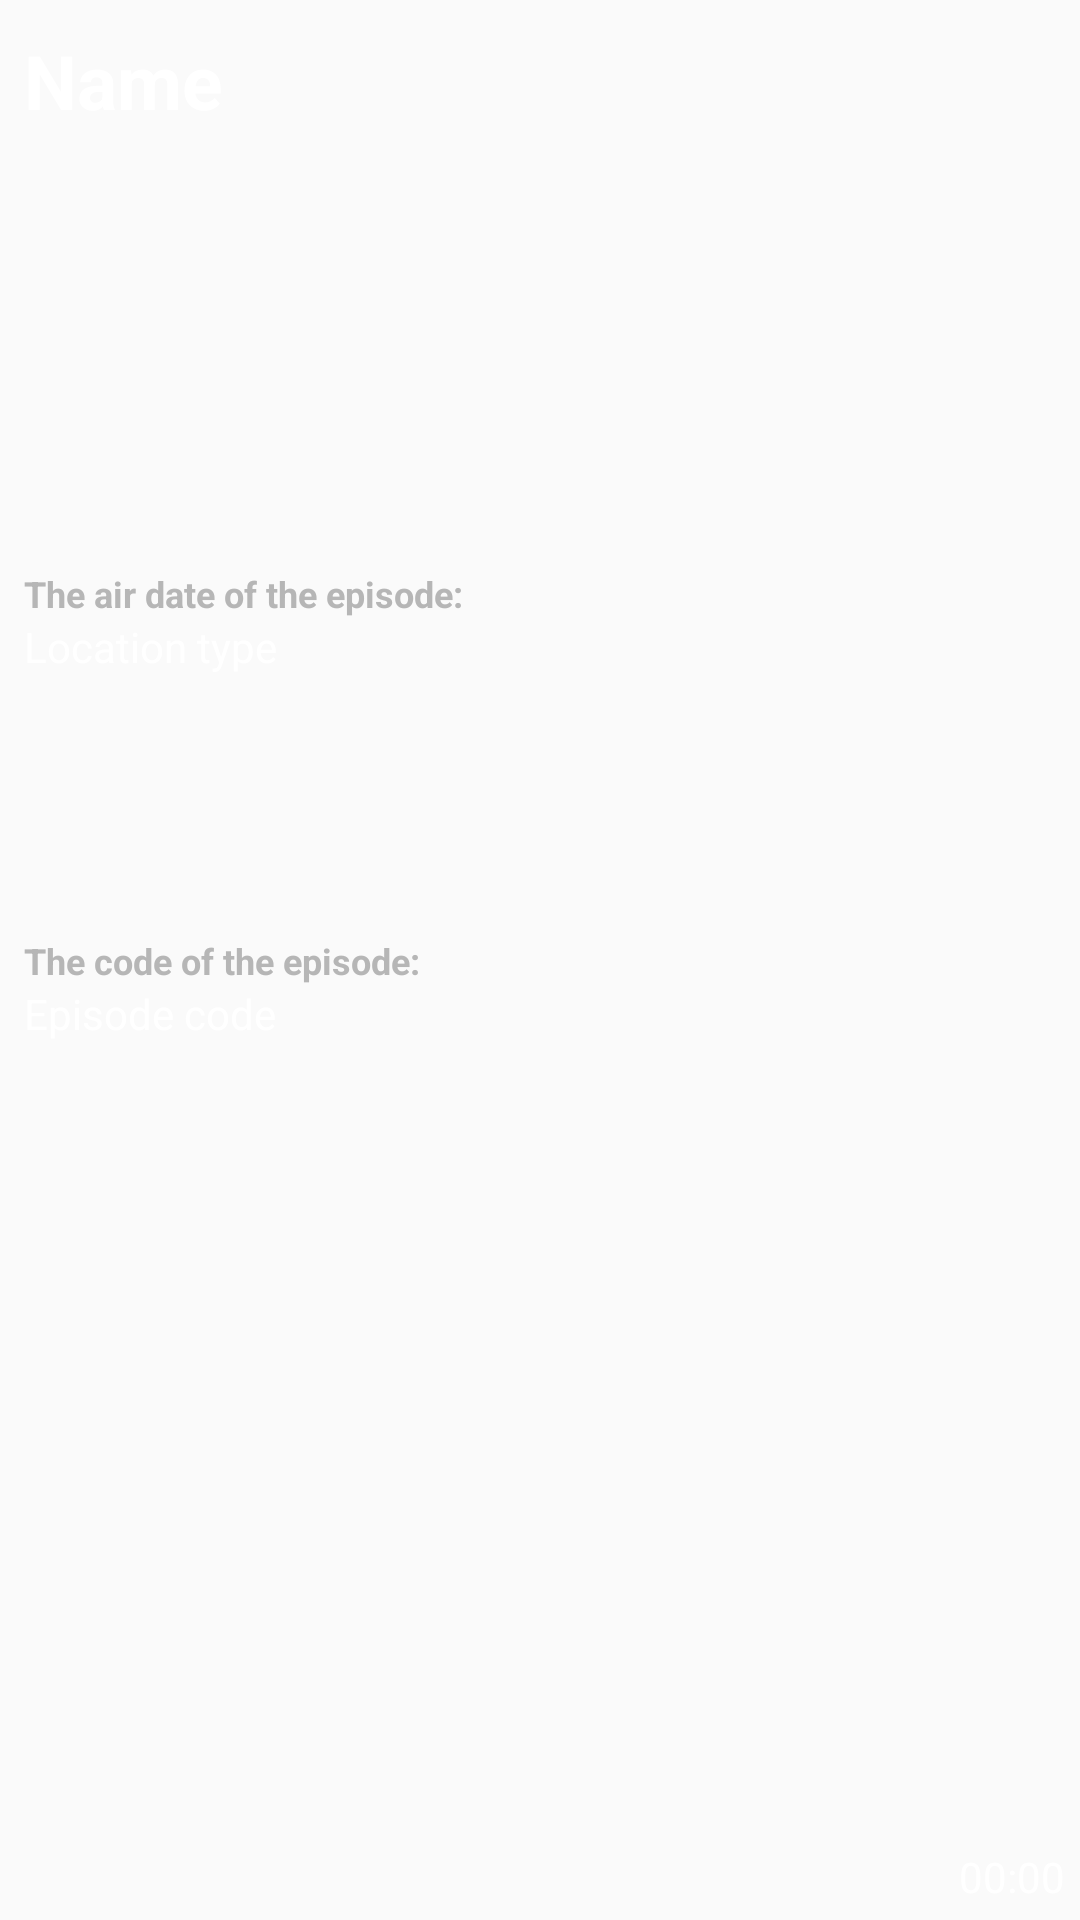

Android layout source for this screen:
<!-- AndroidManifest.xml: application theme Theme.RickAndMorty -->
<!-- res/layout/episodes_item.xml -->
<?xml version="1.0" encoding="utf-8"?>
<androidx.constraintlayout.widget.ConstraintLayout xmlns:android="http://schemas.android.com/apk/res/android"
    xmlns:app="http://schemas.android.com/apk/res-auto"
    xmlns:tools="http://schemas.android.com/tools"
    android:layout_width="match_parent"
    android:layout_height="wrap_content"
    android:layout_margin="5dp"
    android:background="@drawable/item_rounder"
    android:backgroundTint="@color/dark_gray"
    tools:ignore="TextSizeCheck">

    <TextView
        android:id="@+id/tv_episode_name"
        android:layout_width="wrap_content"
        android:layout_height="wrap_content"
        android:layout_marginStart="8dp"
        android:layout_marginTop="10dp"
        android:text="@string/name"
        android:textColor="@color/white"
        android:textSize="25sp"
        android:textStyle="bold"
        app:layout_constraintStart_toStartOf="parent"
        app:layout_constraintTop_toTopOf="parent" />

    <TextView
        android:id="@+id/tv_air_data"
        android:layout_width="wrap_content"
        android:layout_height="wrap_content"
        android:text="@string/the_air_date_of_the_episode"
        android:textColor="@color/light_grey"
        android:textSize="12sp"
        android:textStyle="bold"
        app:layout_constraintBottom_toBottomOf="parent"
        app:layout_constraintEnd_toEndOf="parent"
        app:layout_constraintHorizontal_bias="0.0"
        app:layout_constraintStart_toStartOf="@id/tv_episode_name"
        app:layout_constraintTop_toBottomOf="@id/tv_episode_name"
        app:layout_constraintVertical_bias="0.252" />

    <TextView
        android:id="@+id/tv_episode_air_data"
        android:layout_width="wrap_content"
        android:layout_height="wrap_content"
        android:text="@string/location_type"
        android:textColor="@color/white"
        android:textSize="14sp"
        app:layout_constraintStart_toStartOf="@id/tv_air_data"
        app:layout_constraintTop_toBottomOf="@id/tv_air_data" />

    <TextView
        android:id="@+id/tv_episode"
        android:layout_width="wrap_content"
        android:layout_height="wrap_content"
        android:text="@string/the_code_of_the_episode"
        android:textColor="@color/light_grey"
        android:textSize="12sp"
        android:textStyle="bold"
        app:layout_constraintBottom_toBottomOf="parent"
        app:layout_constraintEnd_toEndOf="parent"
        app:layout_constraintHorizontal_bias="0.0"
        app:layout_constraintStart_toStartOf="@id/tv_episode_air_data"
        app:layout_constraintTop_toBottomOf="@id/tv_episode_air_data"
        app:layout_constraintVertical_bias="0.218" />

    <TextView
        android:id="@+id/tv_episode_code"
        android:layout_width="wrap_content"
        android:layout_height="wrap_content"
        android:text="@string/episode_code"
        android:textColor="@color/white"
        android:textSize="14sp"
        app:layout_constraintStart_toStartOf="@id/tv_episode"
        app:layout_constraintTop_toBottomOf="@id/tv_episode" />

    <TextView
        android:id="@+id/tv_episode_created"
        android:layout_width="wrap_content"
        android:layout_height="wrap_content"
        android:layout_margin="5dp"
        android:text="@string/_00_00"
        android:textColor="@color/white"
        app:layout_constraintBottom_toBottomOf="parent"
        app:layout_constraintEnd_toEndOf="parent" />

</androidx.constraintlayout.widget.ConstraintLayout>
<!-- resources referenced by this layout -->
<resources>
  <color name="dark_gray">#404040</color>
  <color name="light_grey">#b6b6b6</color>
  <color name="white">#FFFFFFFF</color>
  <string name="_00_00">00:00</string>
  <string name="episode_code">Episode code</string>
  <string name="location_type">Location type</string>
  <string name="name">Name</string>
  <string name="the_air_date_of_the_episode">The air date of the episode:</string>
  <string name="the_code_of_the_episode">The code of the episode:</string>
  <style name="Theme.RickAndMorty" parent="Theme.MaterialComponents.DayNight.NoActionBar.Bridge">
          
          <item name="colorPrimary">@color/purple_500</item>
          <item name="colorPrimaryVariant">@color/purple_700</item>
          <item name="colorOnPrimary">@color/white</item>
          
          <item name="colorSecondary">@color/teal_200</item>
          <item name="colorSecondaryVariant">@color/teal_700</item>
          <item name="colorOnSecondary">@color/black</item>
          
          <item name="android:statusBarColor">@color/dark_blue</item>
          
      </style>
  <color name="purple_500">#FF6200EE</color>
  <color name="purple_700">#FF3700B3</color>
  <color name="teal_200">#FF03DAC5</color>
  <color name="teal_700">#FF018786</color>
  <color name="black">#FF000000</color>
  <color name="dark_blue">#282c34</color>
</resources>
